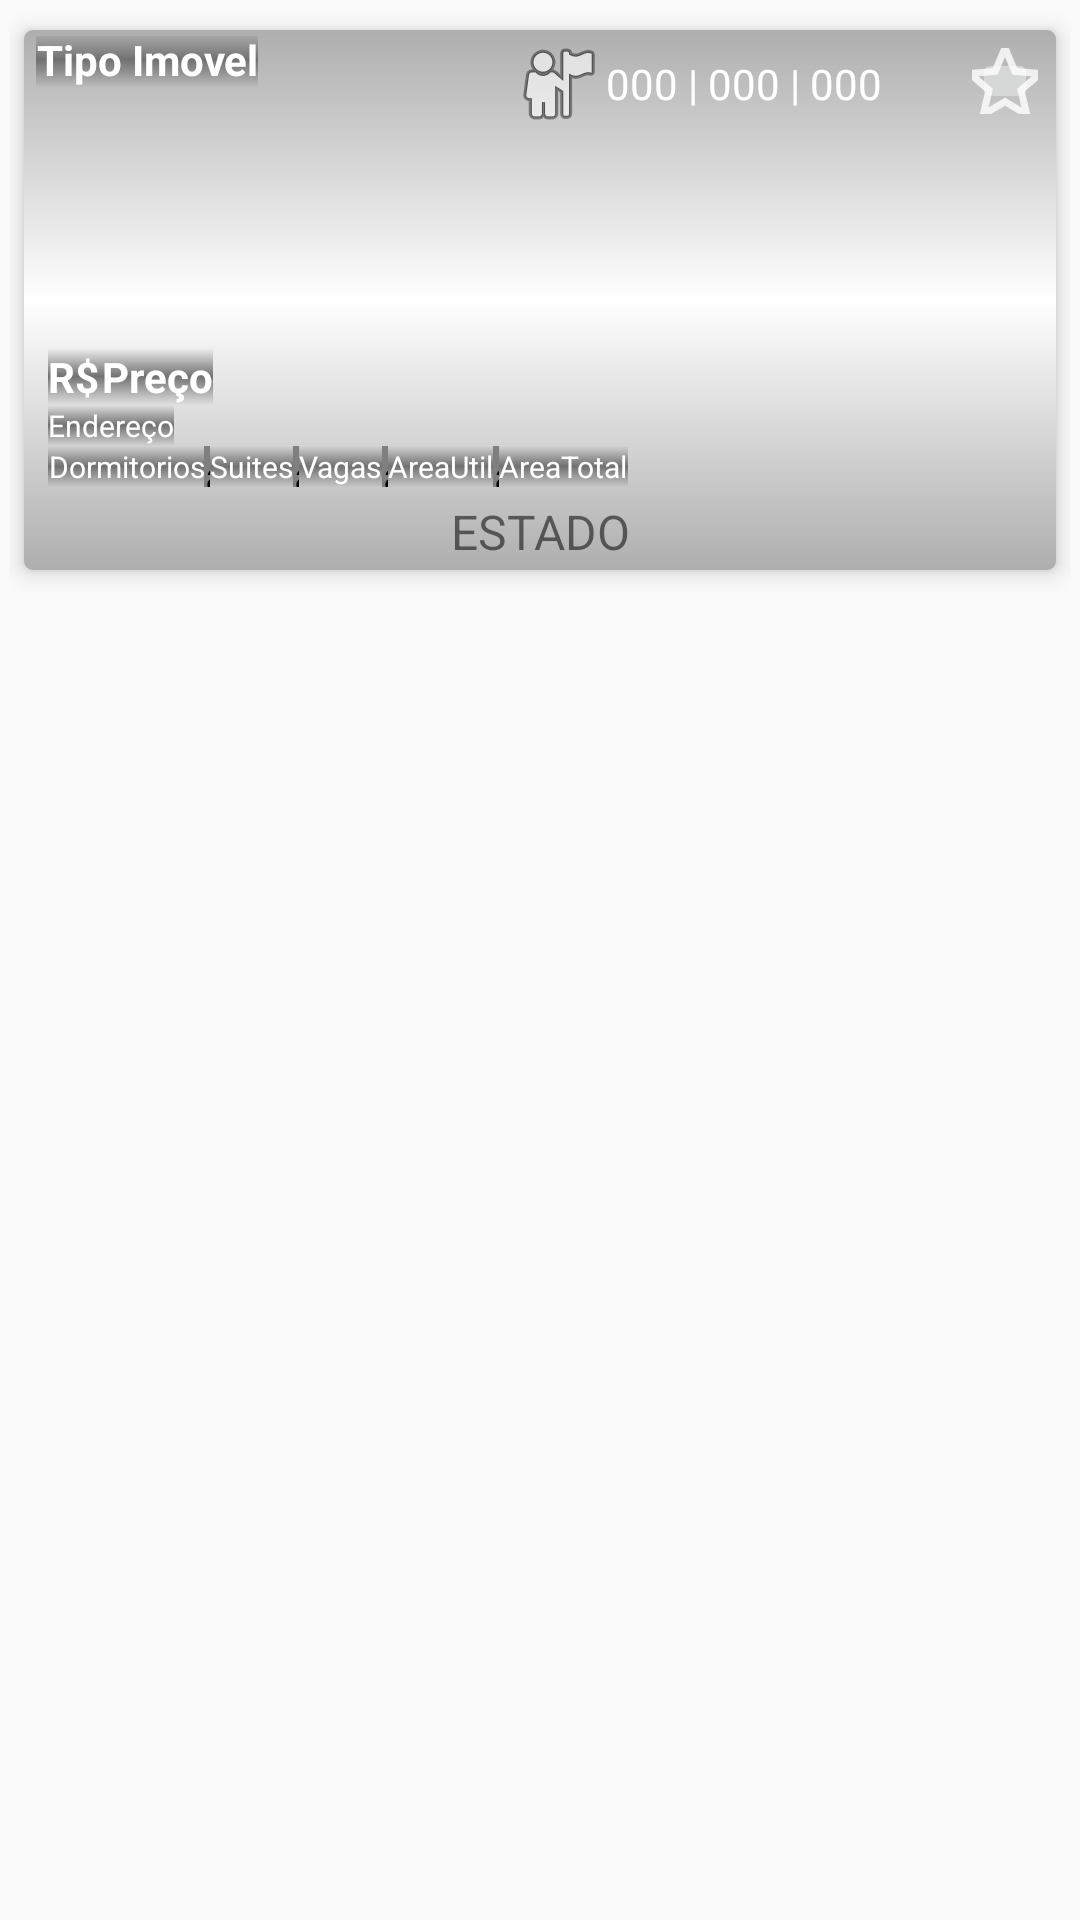

Reconstruct the res/layout file that produces this screen, plus the resources it refers to.
<!-- AndroidManifest.xml: application theme Theme.MalcolnDesign -->
<!-- res/layout/imoveis_lista.xml -->
<RelativeLayout xmlns:android="http://schemas.android.com/apk/res/android"
    xmlns:app="http://schemas.android.com/apk/res-auto"
    android:layout_width="match_parent"
    android:layout_height="wrap_content"
    android:background="?android:attr/selectableItemBackground"
    android:clickable="true"
    android:focusable="true"
    android:orientation="vertical"
    android:padding="3dp">

    <android.support.v7.widget.CardView
        android:layout_width="match_parent"
        android:layout_height="wrap_content"
        app:cardCornerRadius="3dp"
        app:cardElevation="4dp"
        app:cardUseCompatPadding="true"
        android:layout_alignParentTop="true"
        android:layout_alignParentLeft="true"
        android:layout_alignParentStart="true">
        <ImageView
            android:id="@+id/imgImovel"
            android:scaleType="centerCrop"
            android:layout_width="match_parent"
            android:layout_height="156dp"
            android:layout_marginTop="2dp" />

        <RelativeLayout
            android:layout_width="match_parent"
            android:layout_height="180dp"
            android:background="@drawable/background_lista"
            android:padding="2dp">

            <TextView
                android:id="@+id/txtTipoImovel"
                android:layout_width="wrap_content"
                android:layout_height="wrap_content"

                android:layout_marginLeft="2dp"
                android:layout_marginTop="-2dp"
                android:fontFamily="sans-serif"
                android:text="Tipo Imovel"
                android:background="@drawable/background_labels"
                android:textAlignment="center"
                android:textColor="#fff"
                android:textSize="14sp"
                android:textStyle="bold" />
            <LinearLayout
                android:layout_width="wrap_content"
                android:layout_height="wrap_content"
                android:layout_above="@+id/txtEndereco"
                android:layout_alignParentLeft="true"
                android:layout_alignParentStart="true"
                android:background="@drawable/background_labels"
                android:layout_marginLeft="6dp"
                android:orientation="horizontal">
                <TextView
                    android:id="@+id/Preco"
                    android:layout_width="wrap_content"
                    android:layout_height="wrap_content"
                    android:fontFamily="sans-serif"
                    android:textStyle="bold"
                    android:text="R$"
                    android:textAlignment="center"
                    android:textColor="#fff"
                    android:textSize="14sp" />

                <TextView
                    android:id="@+id/txtPreco"
                    android:layout_width="wrap_content"
                    android:layout_height="wrap_content"
                    android:layout_above="@+id/txtEndereco"
                    android:layout_marginLeft="1dp"
                    android:layout_toEndOf="@+id/Preco"
                    android:layout_toRightOf="@+id/Preco"
                    android:fontFamily="sans-serif"
                    android:textStyle="bold"
                    android:text="Preço"
                    android:textAlignment="center"
                    android:textColor="#fff"
                    android:textSize="14sp" />

            </LinearLayout>
            <TextView
                android:id="@+id/txtEndereco"
                android:layout_width="wrap_content"
                android:layout_height="wrap_content"
                android:layout_above="@+id/linearLayout"
                android:background="@drawable/background_labels"
                android:layout_alignParentLeft="true"
                android:layout_alignParentStart="true"
                android:layout_marginLeft="6dp"
                android:fontFamily="sans-serif"
                android:text="Endereço"
                android:textColor="#fff"
                android:textSize="10sp" />

            <LinearLayout
                android:id="@+id/linearLayout"
                android:layout_width="wrap_content"
                android:layout_height="wrap_content"
                android:layout_above="@+id/txtSubTipoOferta"
                android:background="@drawable/background_labels"
                android:layout_alignParentLeft="true"
                android:layout_alignParentStart="true"
                android:layout_marginLeft="6dp"
                android:layout_marginBottom="4dp"
                android:orientation="horizontal">

                <TextView
                    android:id="@+id/txtDormitorios"
                    android:layout_width="wrap_content"
                    android:layout_height="wrap_content"
                    android:fontFamily="sans-serif"

                    android:text="Dormitorios"
                    android:textAlignment="center"
                    android:textColor="#fff"
                    android:textSize="10sp" />
                <android.support.v4.widget.Space
                    android:layout_width="2dp"
                    android:layout_height="match_parent" />

                <TextView
                    android:id="@+id/txtSuites"
                    android:layout_width="wrap_content"
                    android:layout_height="wrap_content"
                    android:fontFamily="sans-serif"

                    android:text="Suites"
                    android:textAlignment="center"
                    android:textColor="#fff"
                    android:textSize="10sp" />
                <android.support.v4.widget.Space
                    android:layout_width="2dp"
                    android:layout_height="match_parent" />

                <TextView
                    android:id="@+id/txtVagas"
                    android:layout_width="wrap_content"
                    android:layout_height="wrap_content"
                    android:fontFamily="sans-serif"
                    android:text="Vagas"
                    android:textAlignment="center"
                    android:textColor="#fff"
                    android:textSize="10sp" />
                <android.support.v4.widget.Space
                    android:layout_width="2dp"
                    android:layout_height="match_parent" />

                <TextView
                    android:id="@+id/txtAreaUtil"
                    android:layout_width="wrap_content"
                    android:layout_height="wrap_content"
                    android:fontFamily="sans-serif"
                    android:text="AreaUtil"
                    android:textAlignment="center"
                    android:textColor="#fff"
                    android:textSize="10sp"/>
                <android.support.v4.widget.Space
                    android:layout_width="2dp"
                    android:layout_height="match_parent" />

                <TextView
                    android:id="@+id/txtAreaTotal"
                    android:layout_width="wrap_content"
                    android:layout_height="wrap_content"
                    android:fontFamily="sans-serif"
                    android:text="AreaTotal"
                    android:textAlignment="center"
                    android:textColor="#fff"
                    android:textSize="10sp"  />
            </LinearLayout>

            <TextView
                android:id="@+id/txtSubTipoOferta"
                android:layout_width="match_parent"
                android:layout_height="wrap_content"
                android:layout_alignParentBottom="true"
                android:layout_alignParentLeft="true"
                android:layout_alignParentStart="true"
                android:fontFamily="sans-serif"
                android:text="ESTADO"
                android:textAlignment="center"
                android:textAllCaps="true"
                android:textSize="16sp" />

            <ImageButton
                android:id="@+id/imageButton"
                android:layout_width="22dp"
                android:layout_height="22dp"
                android:layout_marginTop="4dp"
                android:layout_marginRight="4dp"
                android:layout_alignParentEnd="true"
                android:layout_alignParentRight="true"
                android:layout_alignParentTop="true"
                app:srcCompat="@drawable/ic_action_star" />
        <LinearLayout
            android:layout_width="wrap_content"
            android:layout_height="wrap_content"
            android:orientation="horizontal"
            android:layout_alignParentTop="true"
            android:layout_marginEnd="30dp"
            android:layout_marginRight="30dp"
            android:layout_toLeftOf="@+id/imageButton"
            android:layout_toStartOf="@+id/imageButton">
            <ImageView
                android:id="@+id/imageView2"
                android:layout_width="wrap_content"
                android:layout_height="wrap_content"
                app:srcCompat="@android:drawable/ic_menu_myplaces" />
            <TextView
                android:id="@+id/txtDistLat"
                android:layout_width="wrap_content"
                android:layout_height="wrap_content"
                android:textColor="#fff"
                android:text="000"
                android:textAlignment="center"
                android:gravity="center"
                android:layout_gravity="center"/>
            <TextView
                android:id="@+id/txtDistSpace"
                android:layout_width="wrap_content"
                android:layout_height="wrap_content"
                android:textColor="#fff"
                android:text=" | "
                android:textAlignment="center"
                android:gravity="center"
                android:layout_gravity="center"/>
            <TextView
                android:id="@+id/txtDistLong"
                android:layout_width="wrap_content"
                android:layout_height="wrap_content"
                android:textColor="#fff"
                android:text="000"
                android:textAlignment="center"
                android:gravity="center"
                android:layout_gravity="center"/>
            <TextView
                android:id="@+id/txtDistSpace2"
                android:layout_width="wrap_content"
                android:layout_height="wrap_content"
                android:textColor="#fff"
                android:text=" | "
                android:textAlignment="center"
                android:gravity="center"
                android:layout_gravity="center"/>
            <TextView
                android:id="@+id/txtDistancia"
                android:layout_width="wrap_content"
                android:layout_height="wrap_content"
                android:textColor="#fff"
                android:text="000"
                android:textAlignment="center"
                android:gravity="center"
                android:layout_gravity="center"/>

        </LinearLayout>


        </RelativeLayout>
    </android.support.v7.widget.CardView>


</RelativeLayout>
<!-- resources referenced by this layout -->
<resources>
  <!-- drawable background_labels (drawable) -->
  <?xml version="1.0" encoding="utf-8"?>
  <shape xmlns:android="http://schemas.android.com/apk/res/android"
      android:shape="rectangle">
      <gradient
          android:startColor="#00c2c2c2"
          android:centerColor="#717171"
          android:endColor="#00c2c2c2"
          android:angle="90"/>
  </shape>
  <!-- drawable background_lista (drawable) -->
  <?xml version="1.0" encoding="utf-8"?>
  <shape xmlns:android="http://schemas.android.com/apk/res/android"
      android:shape="rectangle">
      <gradient
          android:startColor="#64313131"
          android:centerColor="#00f1efef"
          android:endColor="#64313131"
          android:angle="90"/>
  </shape>
  <!-- drawable ic_action_star: png bitmap (drawable-hdpi, 925 bytes) -->
  <style name="Theme.MalcolnDesign" parent="AppTheme" />
  <style name="AppTheme" parent="Theme.AppCompat.Light.NoActionBar">
          
          <item name="android:actionMenuTextColor">@android:color/white</item>
          <item name="colorPrimary">@color/colorPrimary</item>
          <item name="colorPrimaryDark">@color/colorPrimaryDark</item>
          <item name="colorAccent">@color/colorAccent</item>
      </style>
  <color name="colorPrimary">#3F51B5</color>
  <color name="colorPrimaryDark">#303F9F</color>
  <color name="colorAccent">#7940ff</color>
</resources>
